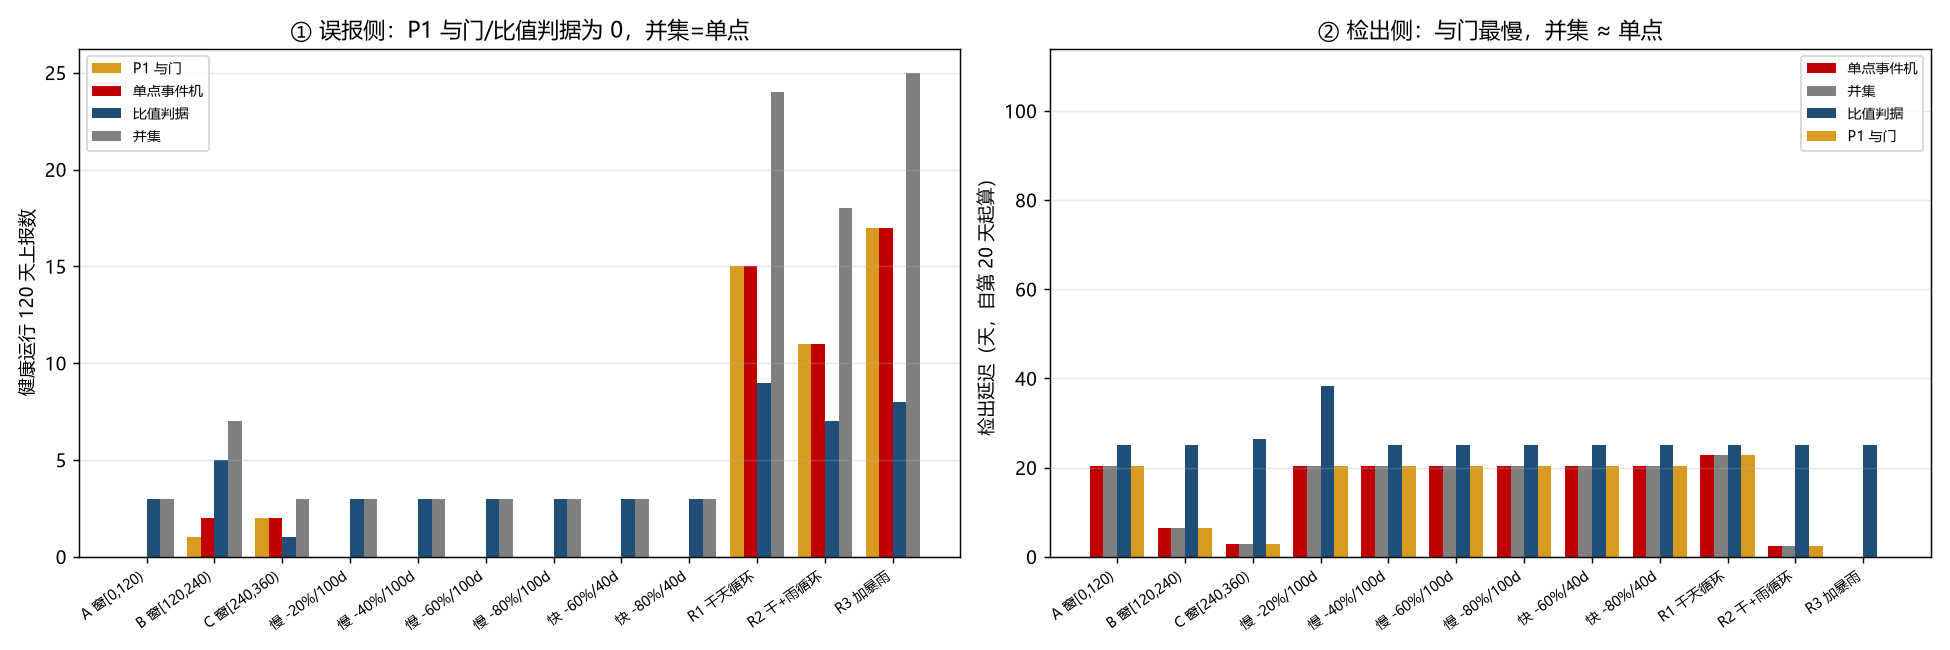

The data file committed next to this chart (first rows):
工况, base, 单点阈值, 比值阈值, 健康_P1与门上报, 健康_单点上报, 健康_比值越限段, 健康_并集上报, 检出_单点, 检出_比值, 检出_P1与门, 检出_并集
A 窗[0,120), 1.274, 20.18, 1.656, 0, 0, 3, 3, 20.28, 25.0, 20.28, 20.28
B 窗[120,240), 1.264, 20.59, 1.643, 1, 2, 5, 7, 6.44, 25.0, 6.44, 6.44
C 窗[240,360), 1.036, 9.277, 1.346, 2, 2, 1, 3, 2.88, 26.33, 2.88, 2.88
慢 -20%/100d, 1.274, 20.18, 1.656, 0, 0, 3, 3, 20.28, 38.38, 20.28, 20.28
慢 -40%/100d, 1.274, 20.18, 1.656, 0, 0, 3, 3, 20.28, 25.0, 20.28, 20.28
慢 -60%/100d, 1.274, 20.18, 1.656, 0, 0, 3, 3, 20.28, 25.0, 20.28, 20.28
慢 -80%/100d, 1.274, 20.18, 1.656, 0, 0, 3, 3, 20.28, 25.0, 20.28, 20.28
快 -60%/40d, 1.274, 20.18, 1.656, 0, 0, 3, 3, 20.28, 25.0, 20.28, 20.28
快 -80%/40d, 1.274, 20.18, 1.656, 0, 0, 3, 3, 20.32, 25.0, 20.32, 20.32
R1 干天循环, 0.775, 4.934, 1.007, 15, 15, 9, 24, 22.86, 25.0, 22.86, 22.86
R2 干+雨循环, 0.767, 5.392, 0.997, 11, 11, 7, 18, 2.44, 25.0, 2.44, 2.44
R3 加暴雨, 0.83, 6.228, 1.079, 17, 17, 8, 25, 0.04, 25.0, 0.04, 0.04
